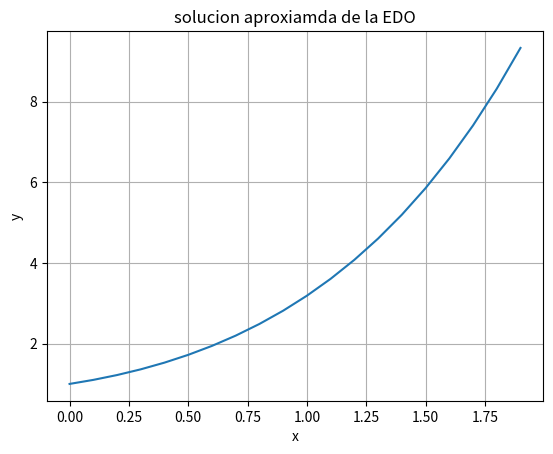

The matplotlib source for this figure:
#VISUALIZACION DE LA SOLUCION
import numpy as np
import matplotlib.pyplot as plt
def f(x,y):   #define la ecuacion diferencial
    return x + y   #retorna pendiente
x = 0   #valor inicial de x
y = 1   #condicion inicial
h = 0.1   #tamaño del paso

x_vals = []
y_vals = []

for i in range(20):   #ejecuta 5 iteraciones
    x_vals.append(x)   #guarda valor actual de x
    y_vals.append(y)   #guarda valor actual de y
    y = y + h * f(x,y)   #aproximacion numerica tipo euler 
    x = x + h   #incrementa x

plt.plot(x_vals,y_vals)   #grafica solucion aproximada
plt.xlabel("x")   #etiqueta eje x
plt.ylabel("y")   #etiqueta eje y
plt.title("solucion aproxiamda de la EDO")   #titulo
plt.grid()   #activa cuadricula
plt.show()   #muestra grafica
